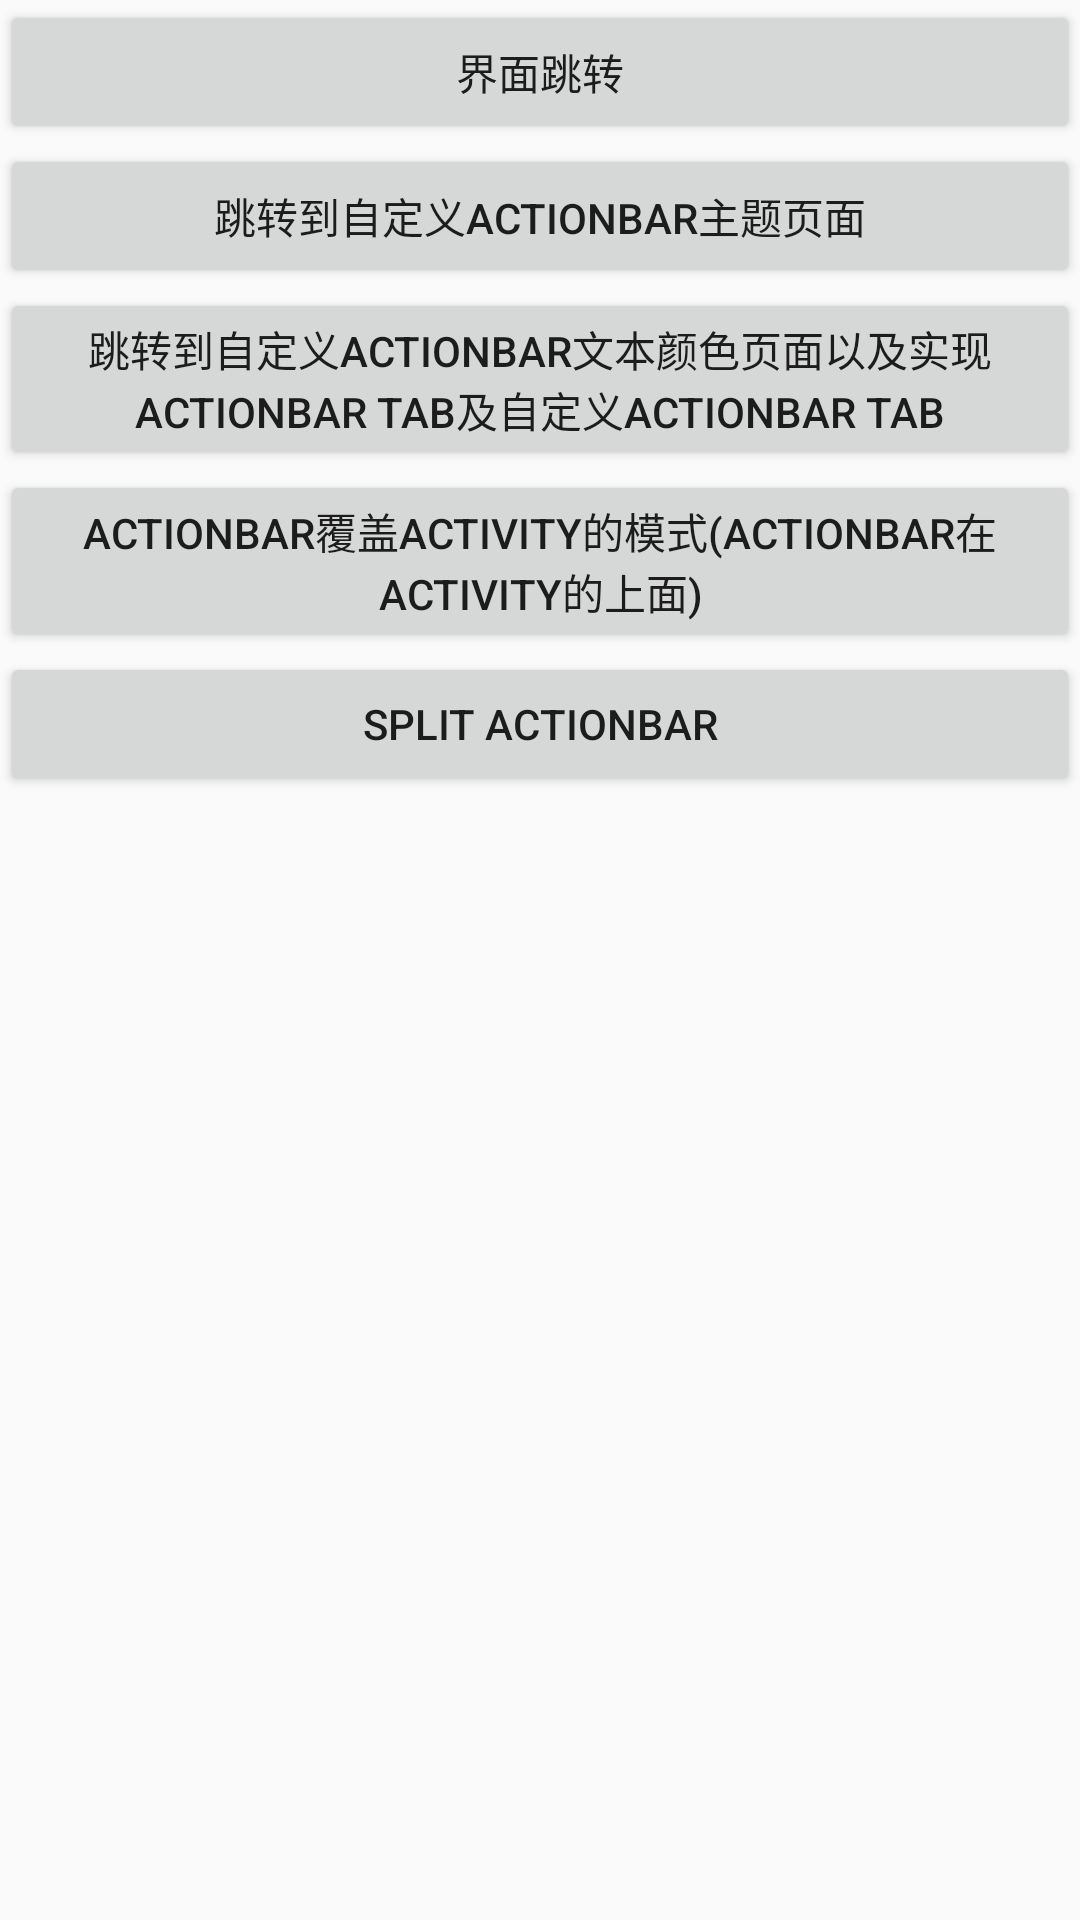

Layout XML and referenced resources for this Android screen:
<!-- AndroidManifest.xml: application theme Theme.AppCompat.Light.DarkActionBar -->
<!-- res/layout/activity_main.xml -->
<LinearLayout xmlns:android="http://schemas.android.com/apk/res/android"
    xmlns:tools="http://schemas.android.com/tools"
    android:layout_width="match_parent"
    android:layout_height="match_parent"
    android:orientation="vertical"
    tools:context="com.exampl.loweractionbar.MainActivity" >

    
    <Button
        android:id="@+id/bt_jump"
        android:onClick="click" 
        android:layout_width="fill_parent"
        android:layout_height="wrap_content"
        android:text="@string/bt_text"/>
    
    <Button 
        android:id="@+id/bt_custom_abTheme"
        android:layout_width="fill_parent"
        android:layout_height="wrap_content"
        android:text="跳转到自定义ActionBar主题页面"/>
    
    <Button 
        android:id="@+id/bt_custom_abTextColor"
        android:layout_width="fill_parent"
        android:layout_height="wrap_content"
        android:text="跳转到自定义ActionBar文本颜色页面以及实现ActionBar Tab及自定义ActionBar Tab"/>
    <Button 
        android:id="@+id/bt_actonbar_voerlay"
        android:layout_width="fill_parent"
        android:layout_height="wrap_content"
        android:text="ActionBar覆盖Activity的模式(ActionBar在Activity的上面)"/>
    <Button 
        android:id="@+id/bt_actonbar_split"
        android:layout_width="fill_parent"
        android:layout_height="wrap_content"
        android:text="split ActionBar"/>

</LinearLayout>
<!-- resources referenced by this layout -->
<resources>
  <string name="bt_text">界面跳转</string>
</resources>
